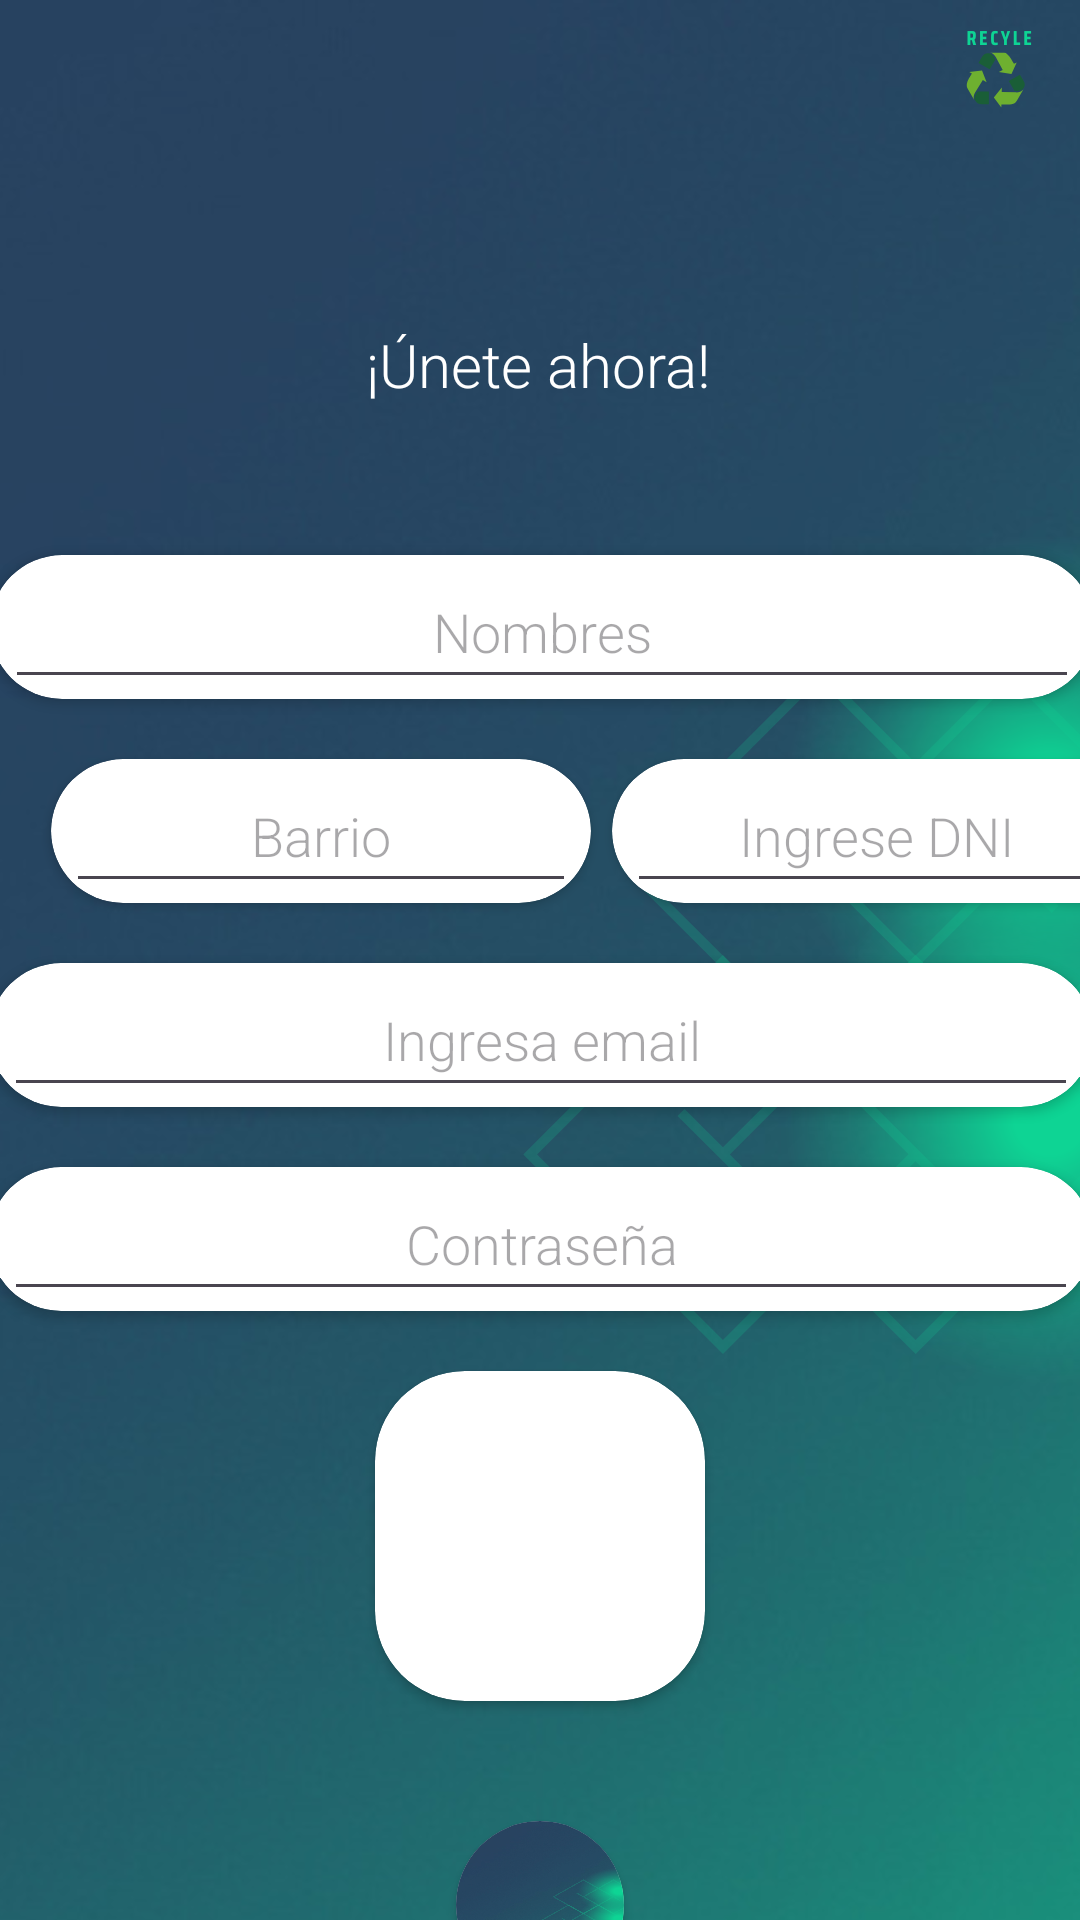

Produce the Android XML layout that renders to this screen, including the resource entries it uses.
<!-- AndroidManifest.xml: application theme Theme.AppReciclaje -->
<!-- res/layout/activity_registrar_usuario.xml -->
<?xml version="1.0" encoding="utf-8"?>
<androidx.constraintlayout.widget.ConstraintLayout xmlns:android="http://schemas.android.com/apk/res/android"
    xmlns:app="http://schemas.android.com/apk/res-auto"
    xmlns:tools="http://schemas.android.com/tools"
    android:id="@+id/main"
    android:layout_width="match_parent"
    android:layout_height="match_parent"
    android:background="@drawable/back"
    tools:context=".RegistrarUsuario">

    <TextView
        android:id="@+id/textView5"
        style="@style/tituloTodo"
        android:layout_width="wrap_content"
        android:layout_height="wrap_content"
        android:layout_marginTop="108dp"
        android:text="¡Únete ahora!"
        android:textColor="@color/white"
        app:layout_constraintEnd_toEndOf="parent"
        app:layout_constraintHorizontal_bias="0.498"
        app:layout_constraintStart_toStartOf="parent"
        app:layout_constraintTop_toTopOf="parent" />

    <androidx.cardview.widget.CardView
        android:id="@+id/cardView10"
        android:layout_width="368dp"
        android:layout_height="wrap_content"
        android:layout_marginTop="50dp"
        app:cardCornerRadius="30dp"
        app:layout_constraintEnd_toEndOf="parent"
        app:layout_constraintHorizontal_bias="0.488"
        app:layout_constraintStart_toStartOf="parent"
        app:layout_constraintTop_toBottomOf="@+id/textView5">

        <EditText
            android:id="@+id/txtNombreUsuarioRegistrar"
            android:layout_width="match_parent"
            android:layout_height="48dp"
            android:layout_marginStart="5dp"
            android:layout_marginEnd="5dp"
            android:ems="10"
            android:fontFamily="sans-serif-light"
            android:hint="Nombres"
            android:inputType="text"
            android:textAlignment="center" />

    </androidx.cardview.widget.CardView>

    <androidx.cardview.widget.CardView
        android:id="@+id/cardView11"
        android:layout_width="180dp"
        android:layout_height="wrap_content"
        android:layout_marginTop="20dp"
        app:cardCornerRadius="30dp"
        app:layout_constraintEnd_toEndOf="parent"
        app:layout_constraintHorizontal_bias="0.095"
        app:layout_constraintStart_toStartOf="parent"
        app:layout_constraintTop_toBottomOf="@+id/cardView10">

        <EditText
            android:id="@+id/txtLugarRegistrarUsuario"
            android:layout_width="170dp"
            android:layout_height="48dp"
            android:layout_marginStart="5dp"
            android:layout_marginEnd="5dp"
            android:ems="10"
            android:fontFamily="sans-serif-light"
            android:hint="Barrio"
            android:inputType="text"
            android:textAlignment="center" />

    </androidx.cardview.widget.CardView>

    <androidx.cardview.widget.CardView
        android:id="@+id/cardView12"
        android:layout_width="368dp"
        android:layout_height="wrap_content"
        android:layout_marginTop="20dp"
        app:cardCornerRadius="30dp"
        app:layout_constraintEnd_toEndOf="parent"
        app:layout_constraintStart_toStartOf="parent"
        app:layout_constraintTop_toBottomOf="@+id/cardView11">

        <EditText
            android:id="@+id/txtEmailRegistrarUsuario"
            android:layout_width="match_parent"
            android:layout_height="wrap_content"
            android:layout_marginStart="5dp"
            android:layout_marginEnd="5dp"
            android:ems="10"
            android:fontFamily="sans-serif-light"
            android:hint="Ingresa email"
            android:inputType="text"
            android:minHeight="48dp"
            android:textAlignment="center" />
    </androidx.cardview.widget.CardView>

    <androidx.cardview.widget.CardView
        android:id="@+id/cardView13"
        android:layout_width="368dp"
        android:layout_height="wrap_content"
        android:layout_marginTop="20dp"
        app:cardCornerRadius="30dp"
        app:layout_constraintEnd_toEndOf="parent"
        app:layout_constraintStart_toStartOf="parent"
        app:layout_constraintTop_toBottomOf="@+id/cardView12">

        <EditText
            android:id="@+id/txtContraRegistrarUsuario"
            android:layout_width="match_parent"
            android:layout_height="wrap_content"
            android:layout_marginStart="5dp"
            android:layout_marginEnd="5dp"
            android:ems="10"
            android:fontFamily="sans-serif-light"
            android:hint="Contraseña"
            android:inputType="text"
            android:minHeight="48dp"
            android:textAlignment="center" />
    </androidx.cardview.widget.CardView>

    <androidx.cardview.widget.CardView
        android:id="@+id/cardView14"
        android:layout_width="wrap_content"
        android:layout_height="wrap_content"
        android:layout_marginTop="20dp"
        app:cardCornerRadius="30dp"
        app:layout_constraintEnd_toEndOf="parent"
        app:layout_constraintStart_toStartOf="parent"
        app:layout_constraintTop_toBottomOf="@+id/cardView13">

        <ImageView
            android:id="@+id/imgRegistrarUsuario"
            android:layout_width="110dp"
            android:layout_height="110dp"
            android:background="@drawable/baseline_account_circle_24" />
    </androidx.cardview.widget.CardView>

    <androidx.cardview.widget.CardView
        android:layout_width="wrap_content"
        android:layout_height="wrap_content"
        android:layout_marginTop="40dp"
        app:cardCornerRadius="30dp"
        app:layout_constraintEnd_toEndOf="parent"
        app:layout_constraintStart_toStartOf="parent"
        app:layout_constraintTop_toBottomOf="@+id/cardView14">

        <ImageButton
            android:id="@+id/btnRegistrarUsuario"
            android:layout_width="56dp"
            android:layout_height="56dp"
            android:background="@drawable/back"
            app:srcCompat="@drawable/baseline_person_add_alt_1_24"
            tools:ignore="SpeakableTextPresentCheck" />
    </androidx.cardview.widget.CardView>

    <androidx.cardview.widget.CardView
        android:layout_width="180dp"
        android:layout_height="wrap_content"
        android:layout_marginStart="7dp"
        android:layout_marginTop="20dp"
        app:cardCornerRadius="30dp"
        app:layout_constraintStart_toEndOf="@+id/cardView11"
        app:layout_constraintTop_toBottomOf="@+id/cardView10">

        <EditText
            android:id="@+id/txtDNIRegistrarUsuario"
            android:layout_width="170dp"
            android:layout_height="wrap_content"
            android:layout_marginStart="5dp"
            android:layout_marginEnd="5dp"
            android:ems="10"
            android:fontFamily="sans-serif-light"
            android:hint="Ingrese DNI "
            android:inputType="text"
            android:minHeight="48dp"
            android:textAlignment="center" />
    </androidx.cardview.widget.CardView>
</androidx.constraintlayout.widget.ConstraintLayout>
<!-- resources referenced by this layout -->
<resources>
  <color name="white">#FFFFFFFF</color>
  <!-- drawable back: png bitmap (drawable, 517371 bytes) -->
  <style name="tituloTodo">
          <item name="fontFamily">sans-serif-light</item>
          <item name="android:textSize">20dp</item>
          <item name="android:textAlignment">center</item>
      </style>
  <style name="Theme.AppReciclaje" parent="Base.Theme.AppReciclaje" />
  <style name="Base.Theme.AppReciclaje" parent="Theme.Material3.DayNight.NoActionBar">
          
  
          <item name="colorPrimary">@color/primary</item>
          <item name="colorPrimaryDark">@color/primarydark</item>
          <item name="colorAccent">@color/accent</item>
      </style>
  <color name="primary">#82db92</color>
  <color name="primarydark">#4eb662</color>
  <color name="accent">#b5ffc2</color>
</resources>
